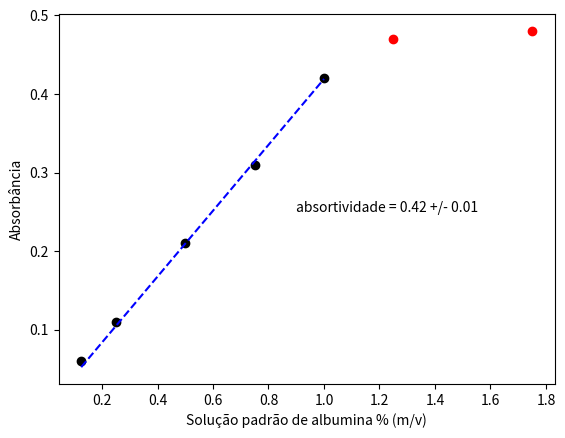

Recreate this plot in Python.
import matplotlib.pyplot as plt
from numpy import array

# the curve is of the form y = a * x
# 'a' is the coeficiente and '__a' the error of 'a'
def regression(x, y):
    __y = .01 # Error of y[i], for each i

    a = sum(x * y) / sum(x**2)
    __a = (sum( (__y * x)**2 ))**(1/2) / sum(x**2)

    return a, __a

concentr = array([.125, .25, .50, .75, 1.0, 1.25, 1.75])
A = array([.06, .11, .21, .31, .42, .47, .48])

n = len(A)
a, __a = regression(concentr[:n-2], A[:n-2])

# print(f"a = ({a} +/- {__a})")

func = lambda x: a * x

plt.xlabel("Solução padrão de albumina % (m/v)")
plt.ylabel("Absorbância")
plt.text(.9, .25, ("absortividade = %.2f +/- %.2f" % (a, __a)))
plt.plot(concentr[:n-2], A[:n-2], "ok")
plt.plot(concentr[n-2:], A[n-2:], "or")
plt.plot(concentr[:n-2], func(concentr[:n-2]), "--b")

plt.savefig("pratica3.png")
plt.show()
